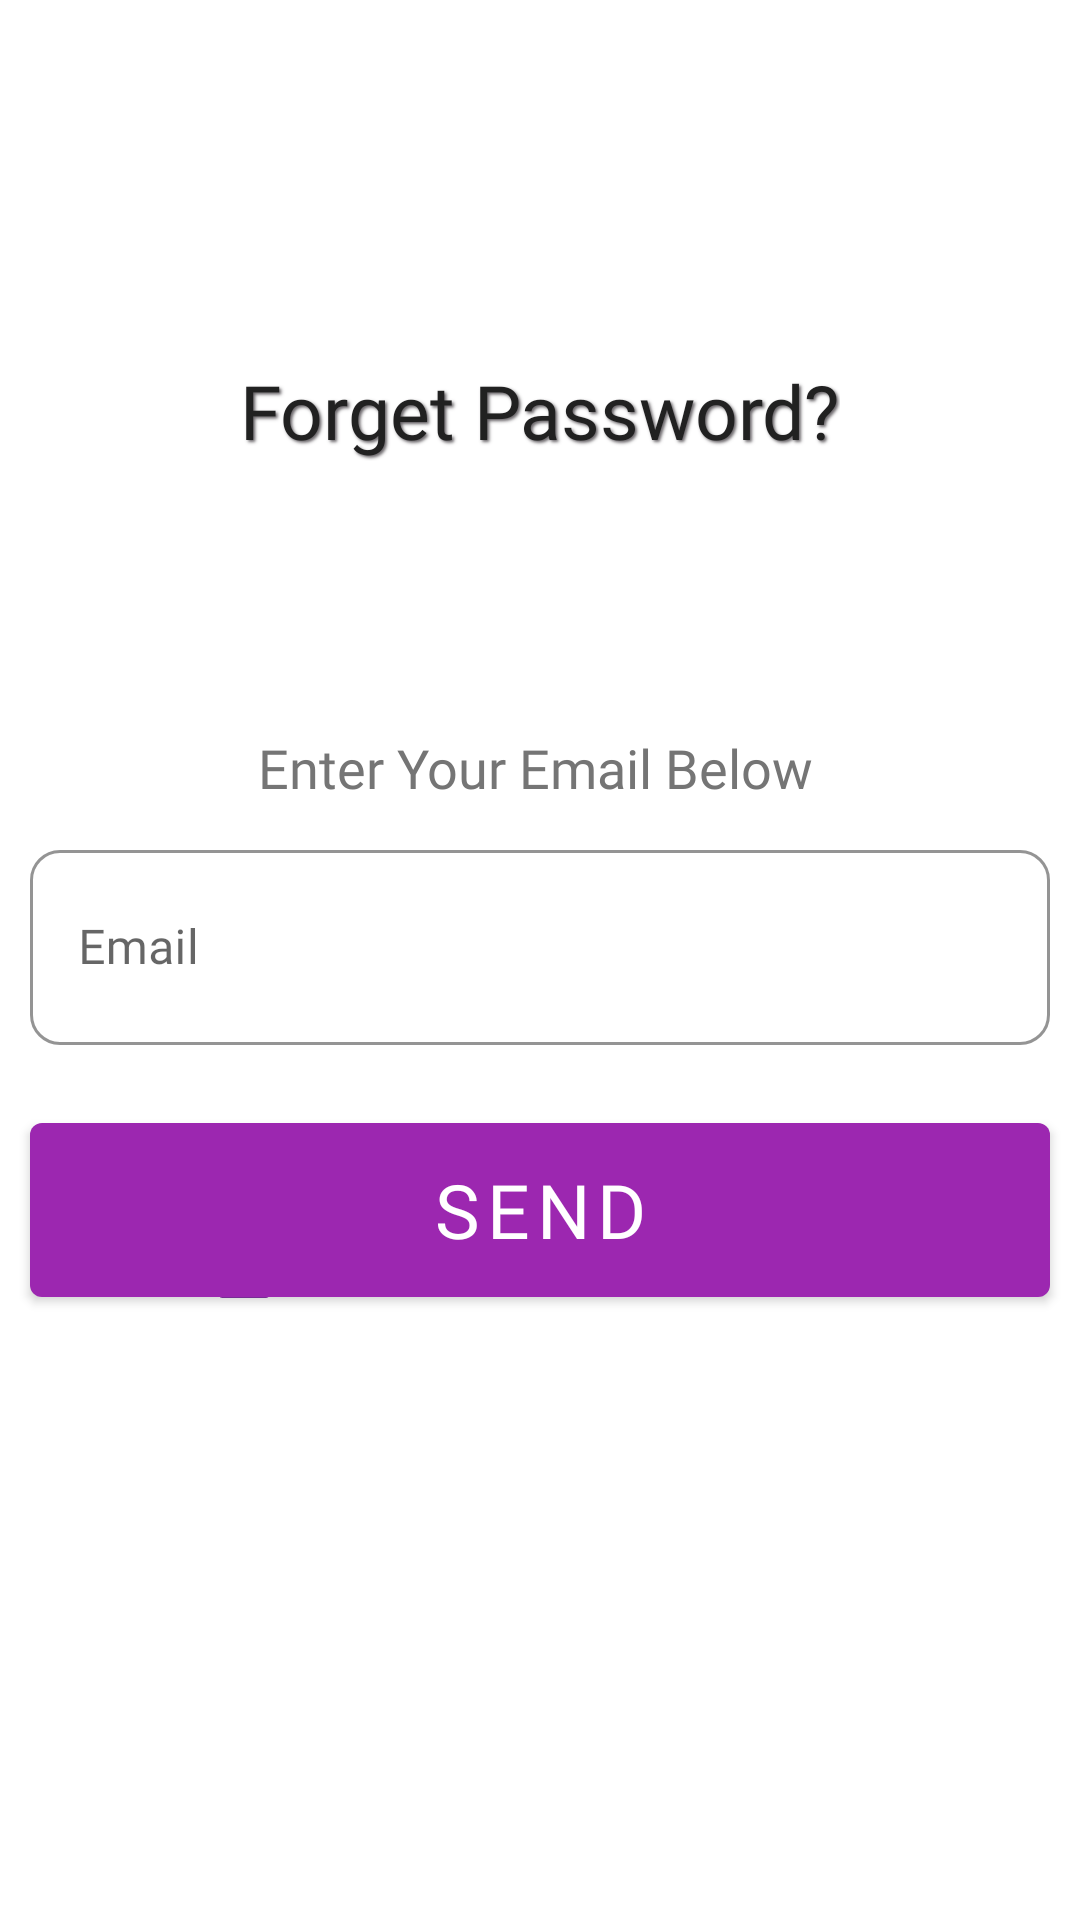

This screen was rendered from an Android layout file. Write that file and the resources it references.
<!-- AndroidManifest.xml: application theme AppTheme -->
<!-- res/layout/activity_forget_password.xml -->
<?xml version="1.0" encoding="utf-8"?>
<ScrollView
    xmlns:android="http://schemas.android.com/apk/res/android"
    xmlns:app="http://schemas.android.com/apk/res-auto"
    xmlns:tools="http://schemas.android.com/tools"
    android:layout_width="match_parent"
    android:layout_height="match_parent"
    android:background="@color/defultbckground"
    android:theme="@style/MaterialStyle"
    tools:context=".ui_elements.ForgetPassword">

    <androidx.constraintlayout.widget.ConstraintLayout
        android:layout_width="match_parent"
        android:layout_height="match_parent">
        <TextView
            android:id="@+id/textView3"
            android:layout_width="wrap_content"
            android:layout_height="wrap_content"
            android:layout_marginTop="120dp"
            android:shadowColor="@color/shadow"
            android:fontFamily="@font/titlesfont"
            android:shadowDx="2"
            android:shadowDy="2"
            android:shadowRadius="2"
            android:text="Forget Password?"
            android:textColor="@color/primary_text"
            android:textSize="25sp"
            app:layout_constraintEnd_toEndOf="parent"
            app:layout_constraintStart_toStartOf="parent"
            app:layout_constraintTop_toTopOf="parent" />

        <TextView
            android:id="@+id/textView6"
            android:layout_width="wrap_content"
            android:layout_height="wrap_content"
            android:layout_marginTop="80dp"
            android:padding="10dp"
            android:fontFamily="@font/descriptionfonts"
            android:text="Enter Your Email Below"
            android:textColor="@color/secondary_text"
            android:textSize="18sp"
            app:layout_constraintEnd_toEndOf="@+id/textInputLayout4"
            app:layout_constraintHorizontal_bias="0.525"
            app:layout_constraintStart_toStartOf="parent"
            app:layout_constraintTop_toBottomOf="@+id/textView3" />

        <com.google.android.material.textfield.TextInputLayout
            android:id="@+id/textInputLayout4"
            style="@style/Widget.MaterialComponents.TextInputLayout.OutlinedBox.Dense"
            android:layout_width="match_parent"
            android:layout_height="wrap_content"
            android:layout_marginStart="10dp"
            android:layout_marginEnd="10dp"
            android:hint="@string/email"
            android:outlineAmbientShadowColor="@color/secondary_text"
            android:pointerIcon="wait"
            app:boxBackgroundMode="outline"
            app:boxCornerRadiusBottomEnd="10dp"
            app:boxCornerRadiusBottomStart="10dp"
            app:boxCornerRadiusTopEnd="10dp"
            app:boxCornerRadiusTopStart="10dp"
            app:boxStrokeColor="@color/primary"
            app:endIconDrawable="@drawable/ic_email_black_24dp"
            app:endIconMode="custom"
            app:endIconTint="@color/primary"
            app:hintAnimationEnabled="true"
            app:hintEnabled="true"
            app:layout_constraintEnd_toEndOf="parent"
            app:layout_constraintHorizontal_bias="0.0"
            app:layout_constraintStart_toStartOf="parent"
            app:layout_constraintTop_toBottomOf="@+id/textView6">


            <com.google.android.material.textfield.TextInputEditText
                android:id="@+id/signupEmail"
                android:layout_width="match_parent"
                android:layout_height="65dp"
                android:fontFamily="@font/titlesfont"
                android:inputType="textEmailAddress" />

        </com.google.android.material.textfield.TextInputLayout>

        <com.google.android.material.button.MaterialButton
            android:id="@+id/btnLogin"
            android:layout_width="match_parent"
            android:layout_height="70dp"
            android:layout_marginStart="10dp"
            android:layout_marginTop="20dp"
            android:layout_marginEnd="10dp"
            android:fontFamily="@font/titlesfont"
            android:gravity="center"
            android:text="Send"
            android:textColor="#fff"
            android:textSize="25sp"
            app:elevation="20dp"
            app:layout_constraintEnd_toEndOf="@+id/textInputLayout3"
            app:layout_constraintStart_toStartOf="@+id/textInputLayout3"
            app:layout_constraintTop_toBottomOf="@+id/textInputLayout4" />


        <LinearLayout
            android:id="@+id/tvSignup"
            android:padding="5dp"
            android:layout_width="wrap_content"
            android:layout_height="wrap_content"
            app:layout_constraintBottom_toBottomOf="parent"
            app:layout_constraintEnd_toEndOf="parent"
            android:gravity="center"
            app:layout_constraintStart_toStartOf="parent">

            <ImageView
                android:layout_width="25dp"
                android:layout_height="25dp"
                android:src="@drawable/ic_group_587" />

            <TextView
                android:layout_width="wrap_content"
                android:layout_height="wrap_content"
                android:text="Registration New Account"
                android:padding="2dp"
                android:fontFamily="@font/titlesfont"
                android:textColor="@color/primary"
                android:textSize="16sp" />

        </LinearLayout>

    </androidx.constraintlayout.widget.ConstraintLayout>


</ScrollView>
<!-- resources referenced by this layout -->
<resources>
  <color name="defultbckground">#fff</color>
  <color name="primary">#9C27B0</color>
  <color name="primary_text">#212121</color>
  <color name="secondary_text">#757575</color>
  <color name="shadow">#DA4E4A4E</color>
  <!-- drawable ic_group_587 (drawable) -->
  <vector android:autoMirrored="true" android:height="504.444dp"
      android:viewportHeight="504.444" android:viewportWidth="511.999"
      android:width="511.999dp" xmlns:android="http://schemas.android.com/apk/res/android">
      <path android:fillColor="#8935ac" android:pathData="M318.136,454.736L49.709,454.736L49.709,370.231a74.667,74.667 0,0 1,74.563 -74.563h102.7a147.84,147.84 0,1 0,-109.955 -49.709A124.374,124.374 0,0 0,0 370.231L0,479.59a24.85,24.85 0,0 0,24.854 24.854L318.136,504.444a24.854,24.854 0,1 0,0 -49.708ZM226.97,51.101a97.528,97.528 0,0 1,2.784 194.858L222,245.959A97.529,97.529 0,0 1,226.97 51.101Z"/>
      <path android:fillColor="#000000" android:pathData="M487.146,395.086L338.019,395.086a24.854,24.854 0,0 1,0 -49.708L487.145,345.378a24.854,24.854 0,0 1,0 49.708Z"/>
      <path android:fillColor="#000000" android:pathData="M412.583,469.649a24.85,24.85 0,0 1,-24.854 -24.854L387.729,295.668a24.854,24.854 0,0 1,49.708 0L437.437,444.794A24.851,24.851 0,0 1,412.583 469.649Z"/>
  </vector>
  <string name="email">Email</string>
  <style name="MaterialStyle" parent="Theme.MaterialComponents.DayNight">
          <item name="colorPrimary">@color/primary</item>
          <item name="colorPrimaryDark">@color/primary_dark</item>
          <item name="colorAccent">@color/accent</item>
      </style>
  <style name="AppTheme" parent="Theme.AppCompat.DayNight.NoActionBar">
          
  
          <item name="colorPrimary">@color/primary</item>
          <item name="colorPrimaryDark">@color/primary_dark</item>
          <item name="colorAccent">@color/accent</item>
      </style>
  <color name="primary_dark">#7B1FA2</color>
  <color name="accent">#E040FB</color>
</resources>
